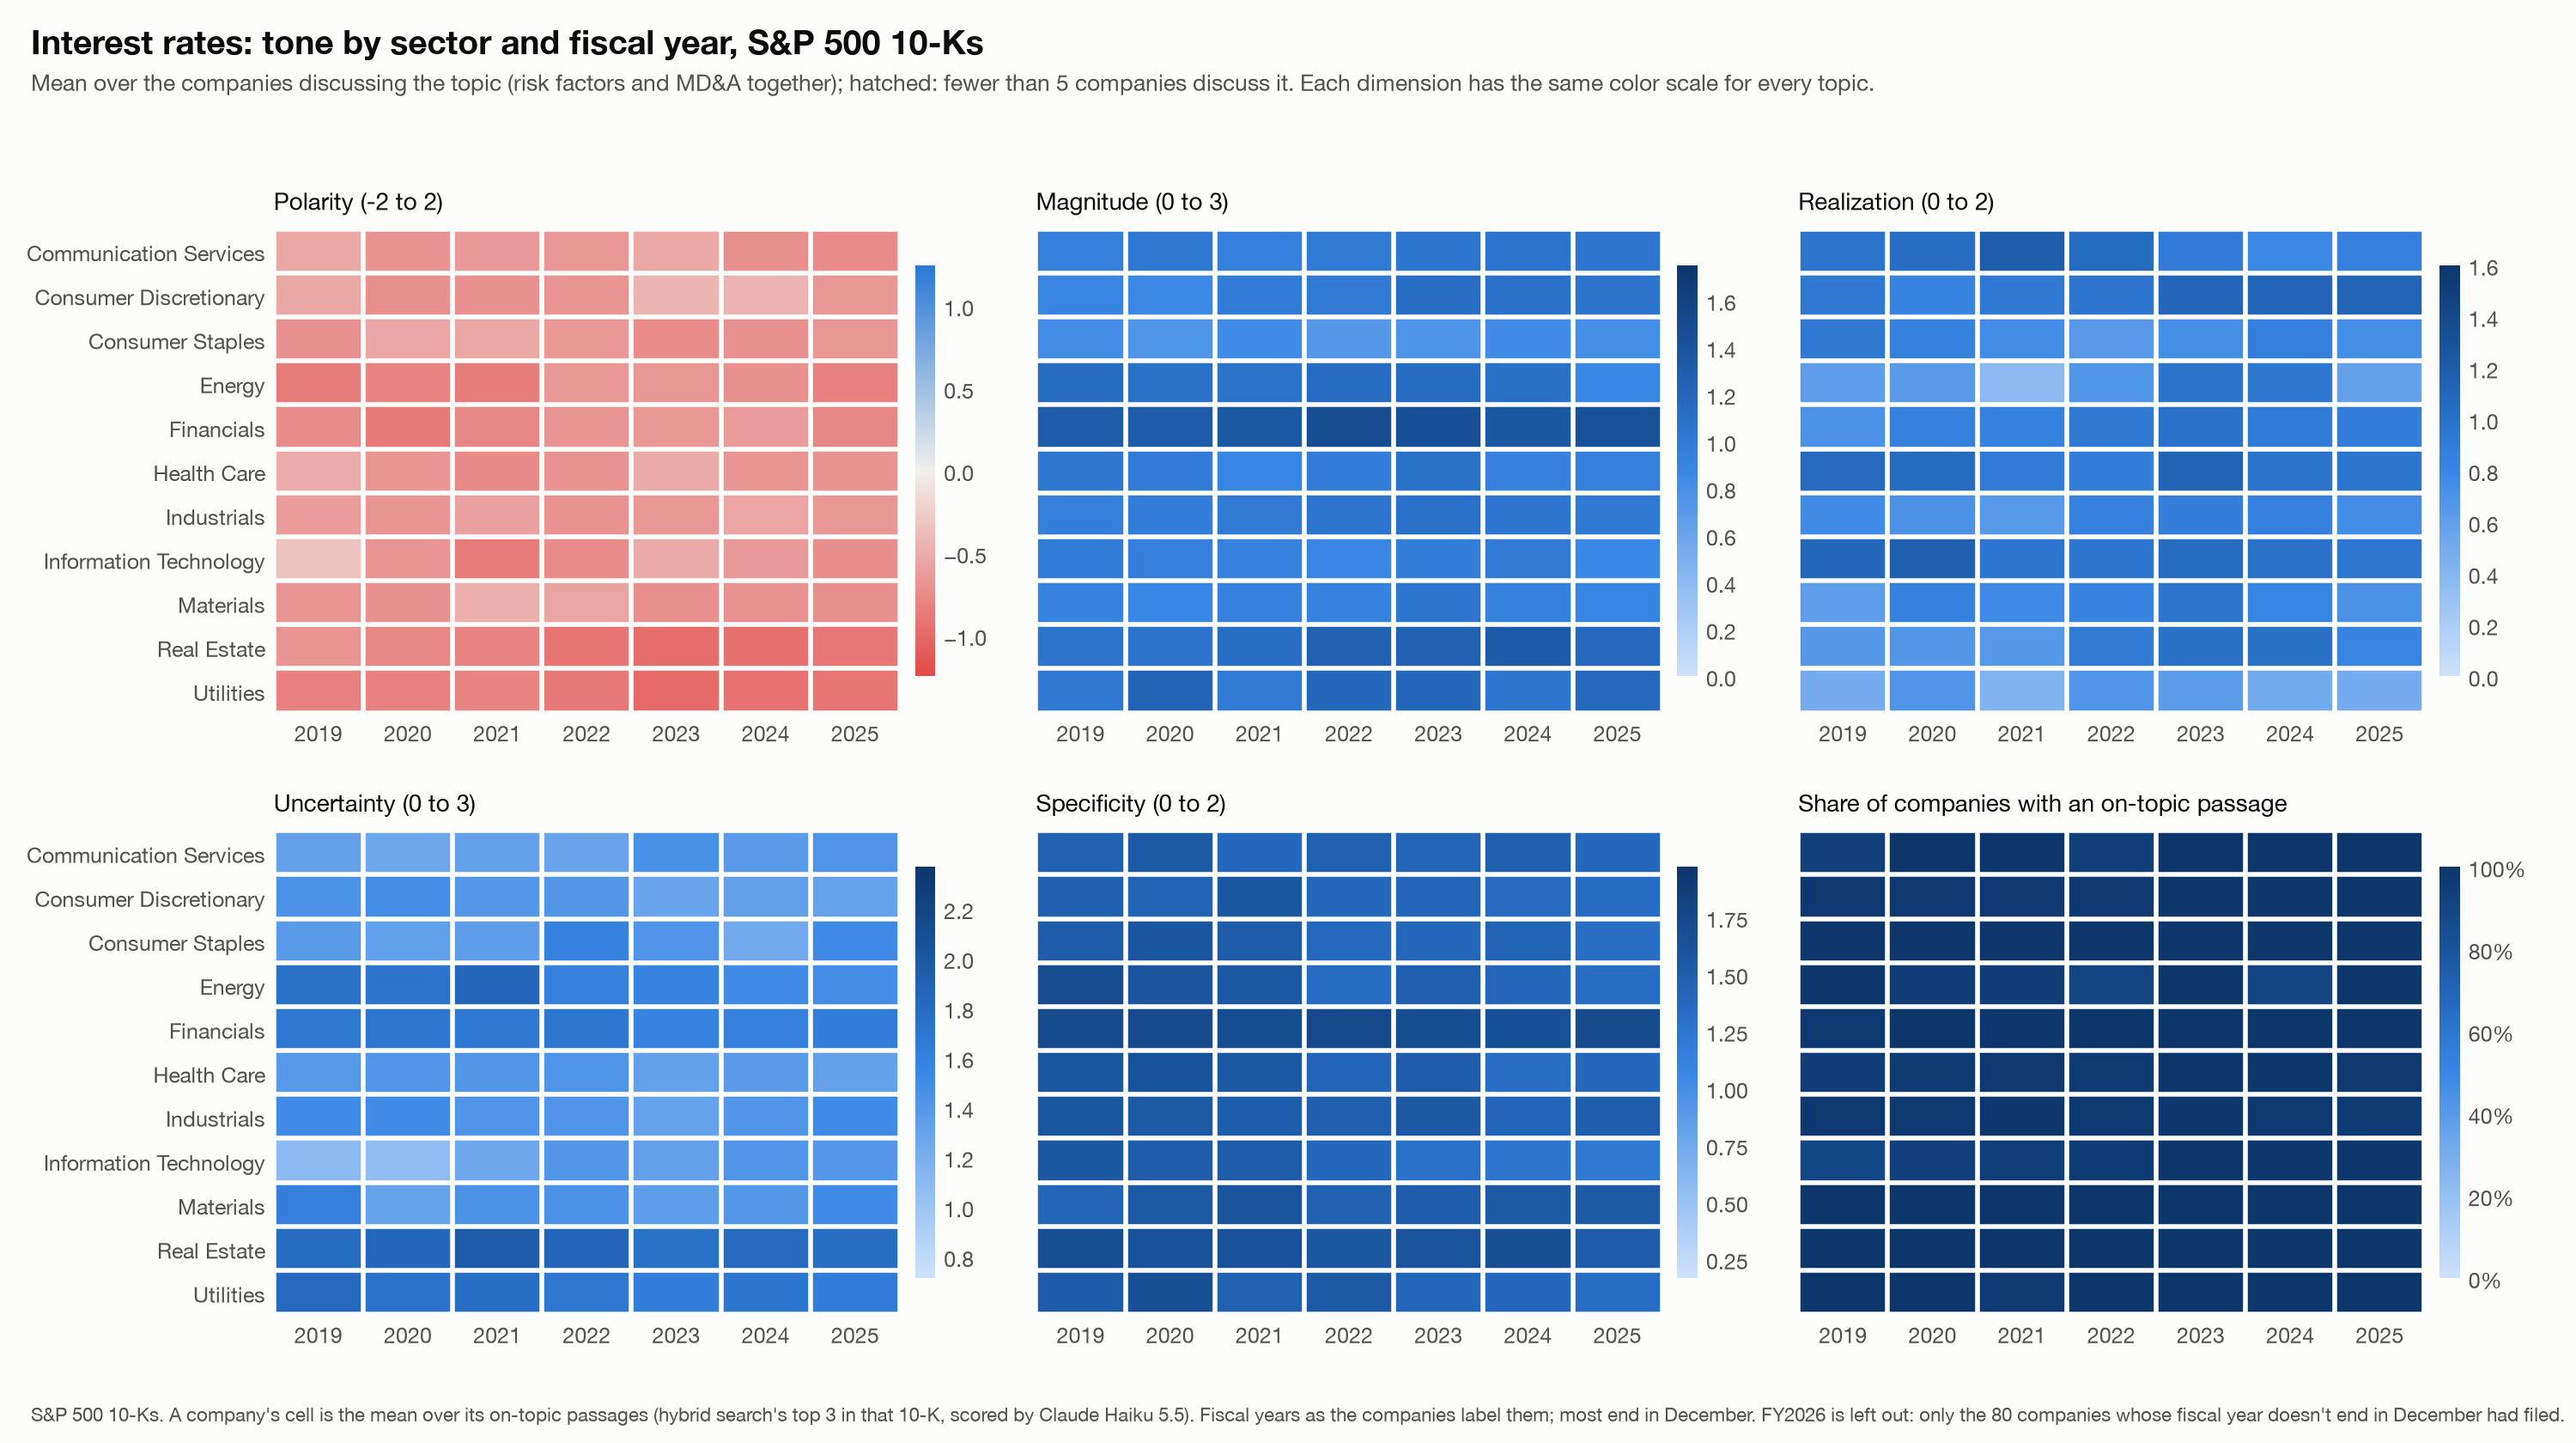

Values plotted in this chart, from the file beside it:
measure, topic, sector, fy, mean, n
polarity, Interest rates, Communication Services, 2019, -0.5357, 14
polarity, Interest rates, Communication Services, 2020, -0.6889, 15
polarity, Interest rates, Communication Services, 2021, -0.6354, 16
polarity, Interest rates, Communication Services, 2022, -0.6556, 15
polarity, Interest rates, Communication Services, 2023, -0.5294, 17
polarity, Interest rates, Communication Services, 2024, -0.7037, 18
polarity, Interest rates, Communication Services, 2025, -0.7456, 19
polarity, Interest rates, Consumer Discretionary, 2019, -0.5303, 44
polarity, Interest rates, Consumer Discretionary, 2020, -0.7074, 45
polarity, Interest rates, Consumer Discretionary, 2021, -0.692, 46
polarity, Interest rates, Consumer Discretionary, 2022, -0.6812, 46
polarity, Interest rates, Consumer Discretionary, 2023, -0.4291, 47
polarity, Interest rates, Consumer Discretionary, 2024, -0.4433, 47
polarity, Interest rates, Consumer Discretionary, 2025, -0.6596, 47
polarity, Interest rates, Consumer Staples, 2019, -0.6935, 31
polarity, Interest rates, Consumer Staples, 2020, -0.543, 31
polarity, Interest rates, Consumer Staples, 2021, -0.5269, 31
polarity, Interest rates, Consumer Staples, 2022, -0.6452, 31
polarity, Interest rates, Consumer Staples, 2023, -0.7424, 33
polarity, Interest rates, Consumer Staples, 2024, -0.697, 33
polarity, Interest rates, Consumer Staples, 2025, -0.6566, 33
polarity, Interest rates, Energy, 2019, -0.8509, 19
polarity, Interest rates, Energy, 2020, -0.807, 19
polarity, Interest rates, Energy, 2021, -0.85, 20
polarity, Interest rates, Energy, 2022, -0.6491, 19
polarity, Interest rates, Energy, 2023, -0.6587, 21
polarity, Interest rates, Energy, 2024, -0.7018, 19
polarity, Interest rates, Energy, 2025, -0.8254, 21
polarity, Interest rates, Financials, 2019, -0.731, 70
polarity, Interest rates, Financials, 2020, -0.8704, 72
polarity, Interest rates, Financials, 2021, -0.7763, 73
polarity, Interest rates, Financials, 2022, -0.6667, 75
polarity, Interest rates, Financials, 2023, -0.6444, 75
polarity, Interest rates, Financials, 2024, -0.6316, 76
polarity, Interest rates, Financials, 2025, -0.7763, 76
polarity, Interest rates, Health Care, 2019, -0.4938, 54
polarity, Interest rates, Health Care, 2020, -0.6698, 53
polarity, Interest rates, Health Care, 2021, -0.7544, 57
polarity, Interest rates, Health Care, 2022, -0.6842, 57
polarity, Interest rates, Health Care, 2023, -0.5085, 59
polarity, Interest rates, Health Care, 2024, -0.6667, 60
polarity, Interest rates, Health Care, 2025, -0.6836, 59
polarity, Interest rates, Industrials, 2019, -0.6227, 72
polarity, Interest rates, Industrials, 2020, -0.6667, 73
polarity, Interest rates, Industrials, 2021, -0.5866, 77
polarity, Interest rates, Industrials, 2022, -0.6908, 76
polarity, Interest rates, Industrials, 2023, -0.6432, 78
polarity, Interest rates, Industrials, 2024, -0.5519, 77
polarity, Interest rates, Industrials, 2025, -0.6556, 75
polarity, Interest rates, Information Technology, 2019, -0.3333, 61
polarity, Interest rates, Information Technology, 2020, -0.6769, 65
polarity, Interest rates, Information Technology, 2021, -0.8578, 68
polarity, Interest rates, Information Technology, 2022, -0.7476, 70
polarity, Interest rates, Information Technology, 2023, -0.5114, 73
polarity, Interest rates, Information Technology, 2024, -0.6362, 71
polarity, Interest rates, Information Technology, 2025, -0.7275, 74
polarity, Interest rates, Materials, 2019, -0.6667, 22
polarity, Interest rates, Materials, 2020, -0.6984, 21
polarity, Interest rates, Materials, 2021, -0.4697, 22
polarity, Interest rates, Materials, 2022, -0.553, 22
... 402 more rows
